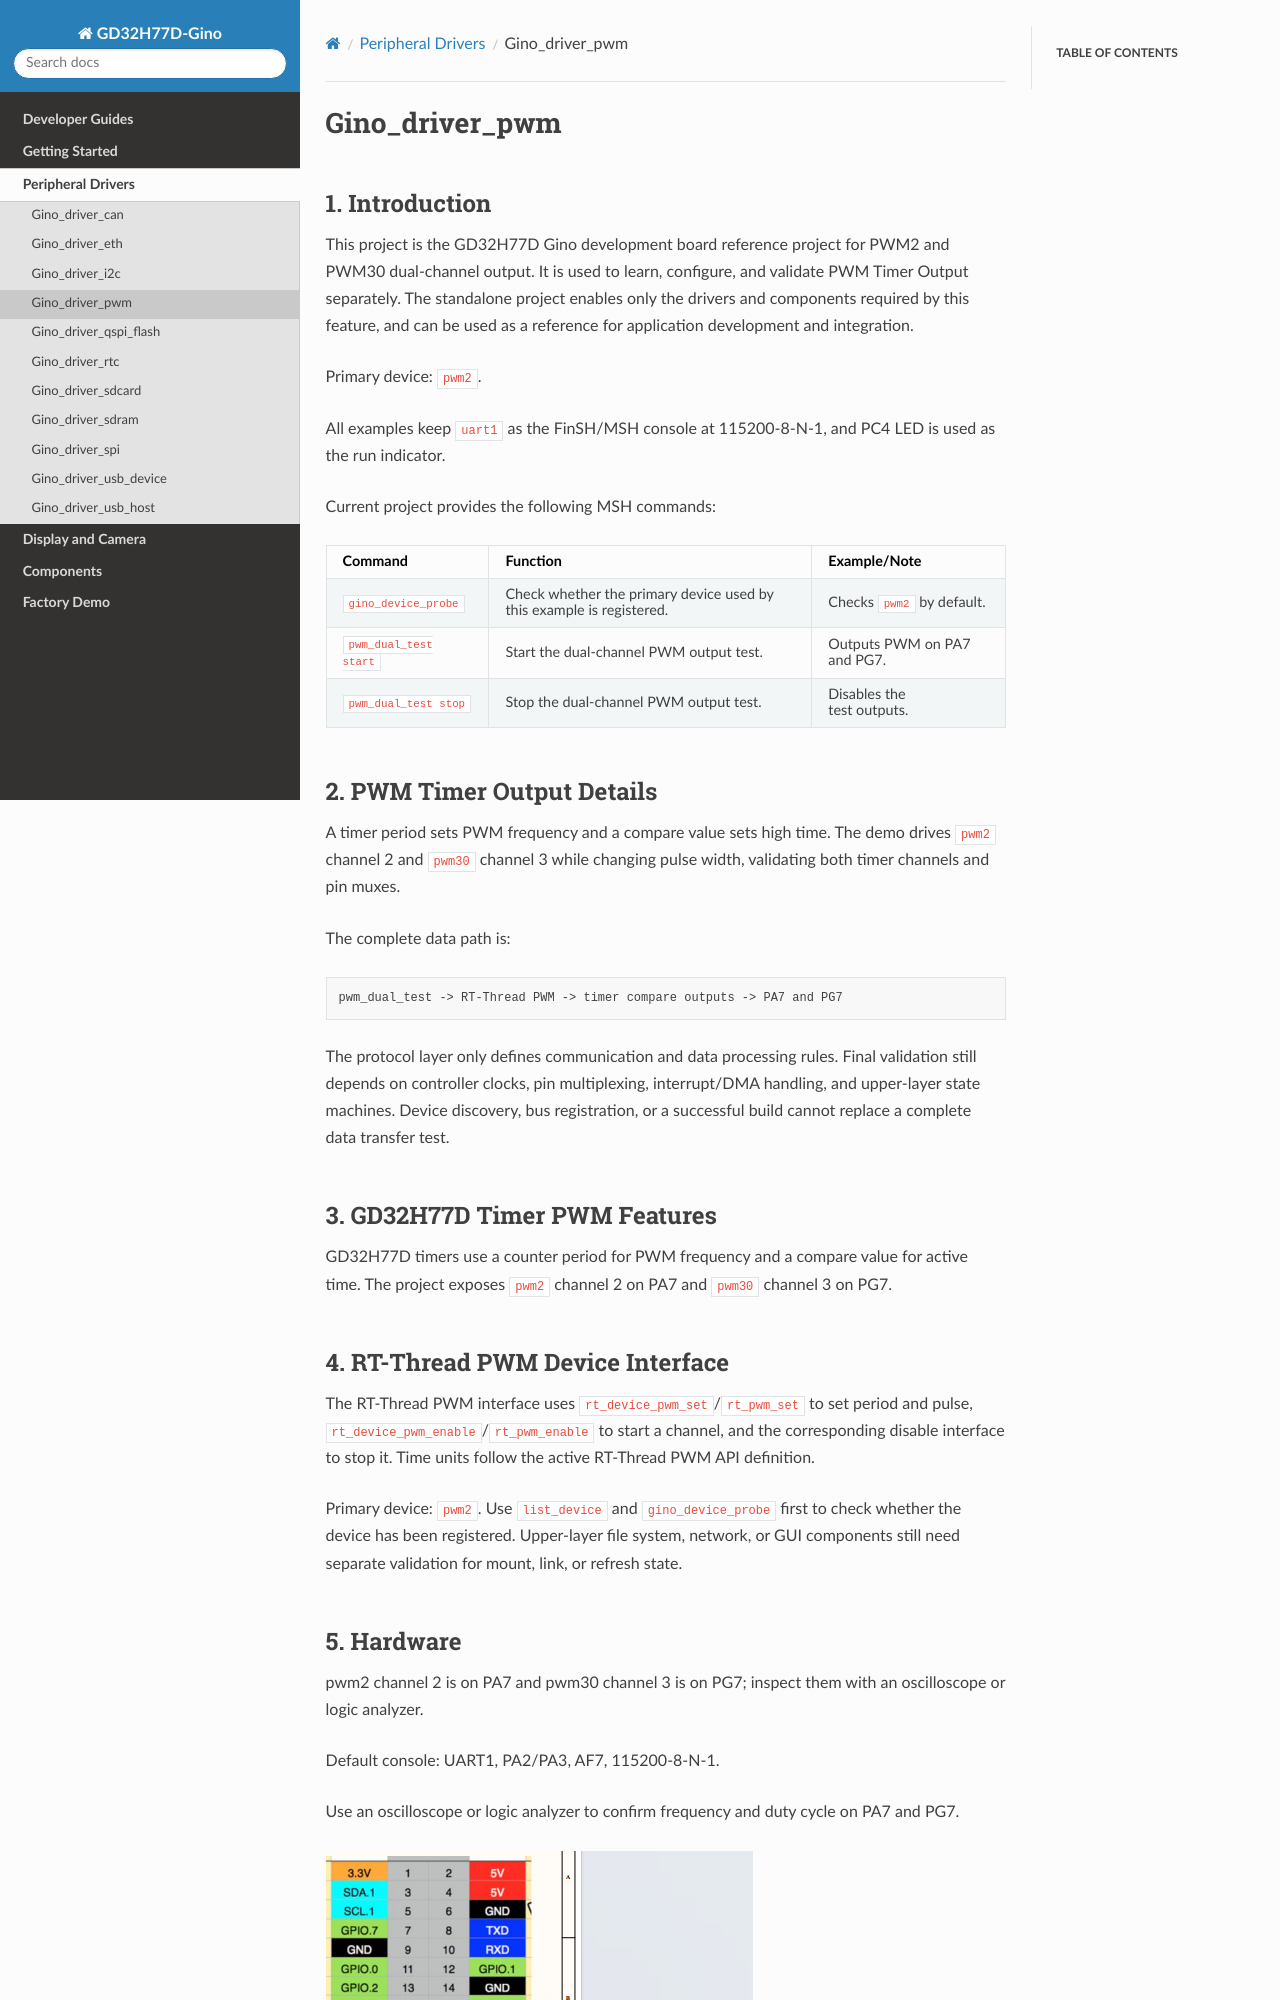

repository: CYFS3/sdk-bsp-gd32h77d-realthread-ginopi · page: latest/projects/Gino_driver_pwm/README.html · generator: sphinx

# Gino_driver_pwm

## 1. Introduction

This project is the GD32H77D Gino development board reference project for PWM2 and PWM30 dual-channel output. It is used to learn, configure, and validate PWM Timer Output separately. The standalone project enables only the drivers and components required by this feature, and can be used as a reference for application development and integration.

Primary device: `pwm2`.

All examples keep `uart1` as the FinSH/MSH console at 115200-8-N-1, and PC4 LED is used as the run indicator.

Current project provides the following MSH commands:

| Command | Function | Example/Note |
| --- | --- | --- |
| `gino_device_probe` | Check whether the primary device used by this example is registered. | Checks `pwm2` by default. |
| `pwm_dual_test start` | Start the dual-channel PWM output test. | Outputs PWM on PA7 and PG7. |
| `pwm_dual_test stop` | Stop the dual-channel PWM output test. | Disables the test outputs. |

## 2. PWM Timer Output Details

A timer period sets PWM frequency and a compare value sets high time. The demo drives `pwm2` channel 2 and `pwm30` channel 3 while changing pulse width, validating both timer channels and pin muxes.

The complete data path is:

```text
pwm_dual_test -> RT-Thread PWM -> timer compare outputs -> PA7 and PG7
```

The protocol layer only defines communication and data processing rules. Final validation still depends on controller clocks, pin multiplexing, interrupt/DMA handling, and upper-layer state machines. Device discovery, bus registration, or a successful build cannot replace a complete data transfer test.

## 3. GD32H77D Timer PWM Features

GD32H77D timers use a counter period for PWM frequency and a compare value for active time. The project exposes `pwm2` channel 2 on PA7 and `pwm30` channel 3 on PG7.

## 4. RT-Thread PWM Device Interface

The RT-Thread PWM interface uses `rt_device_pwm_set`/`rt_pwm_set` to set period and pulse, `rt_device_pwm_enable`/`rt_pwm_enable` to start a channel, and the corresponding disable interface to stop it. Time units follow the active RT-Thread PWM API definition.

Primary device: `pwm2`. Use `list_device` and `gino_device_probe` first to check whether the device has been registered. Upper-layer file system, network, or GUI components still need separate validation for mount, link, or refresh state.
